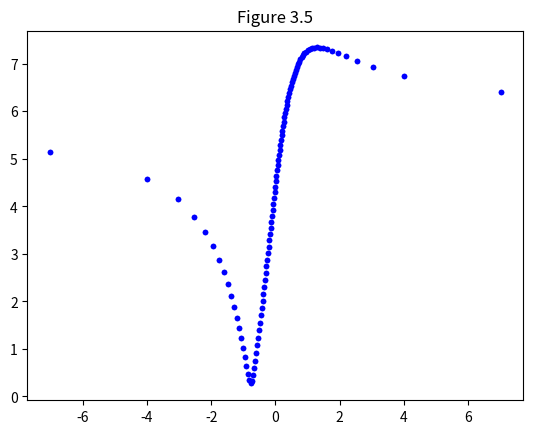
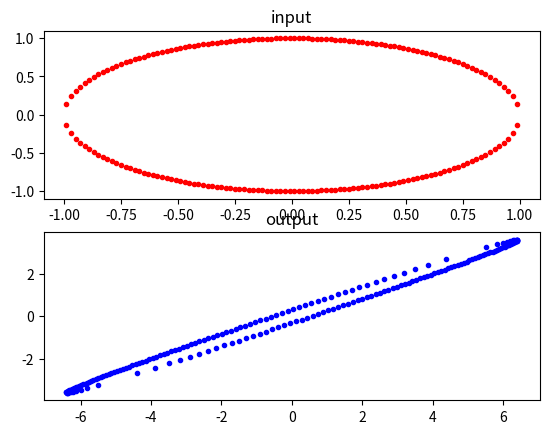

Reproduce these figures in Python, in order.
import numpy as np
import scipy as sc
import scipy.signal as scs
import matplotlib.pyplot as plt

G = np.matrix([[5, 4], [3, 2]])

# SVD decomposition

[U, S, T] = np.linalg.svd(G)

# first function is to create the unit circle
def Unit_circle():
    x = np.linspace(-0.99, 0.99, 100)
    y1 = np.sqrt(1-x**2)
    y2 = -1*np.sqrt(1-x**2)

    x_vec, y_vec = np.zeros(2*len(x)), np.zeros(2*len(x))
    x_vec[0:len(x)] = x
    y_vec[0:len(x)] = y1
    x_vec[len(x):] = x
    y_vec[len(x):] = y2

    return x_vec, y_vec


[d1, d2] = Unit_circle()

# generating the plot in figure 3.5 and figure 3.6

for i in range(len(d1)):
    d = np.matrix([[d1[i]], [d2[i]]])
    y_out = G*d
    y_axis = np.sqrt(y_out[0]**2+y_out[1]**2)/np.sqrt(d1[i]**2+d2[i]**2)
    x_axis = d1[i]/d2[i]
    plt.figure(1)
    plt.title('Figure 3.5')
    plt.plot(x_axis, y_axis, 'b.')
    plt.figure(2)
    plt.subplot(211)
    plt.title('input')
    plt.plot(d1[i], d2[i], 'r.')
    plt.subplot(212)
    plt.title('output')
    plt.plot(y_out[0], y_out[1], 'b.')

plt.show()
